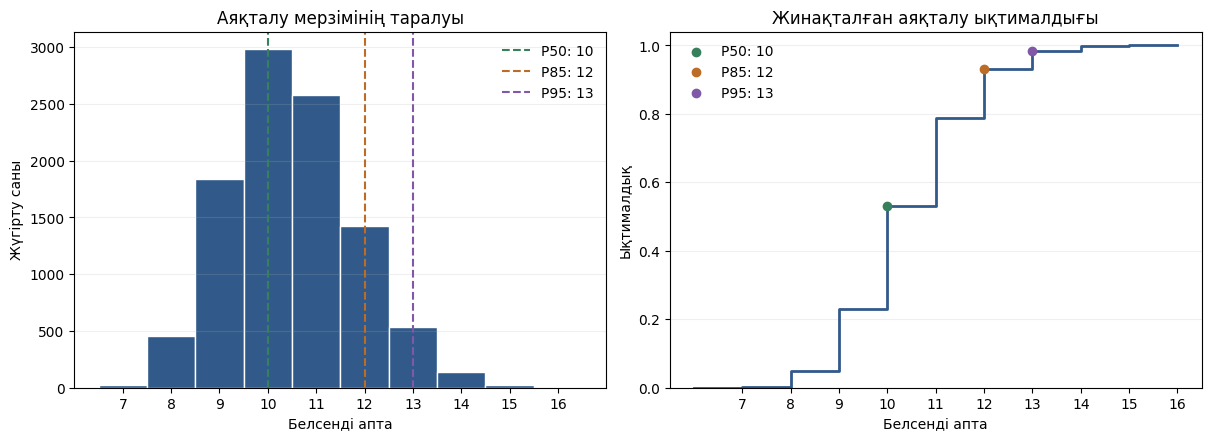

The matplotlib source for this figure:
# GadgetStore 6-zertkhanalyk jumys
# Source data: lecture 6 slide 25. Not real project history.
# Install matplotlib==3.10.8, then run: python monte_carlo.py
from pathlib import Path
from datetime import date, timedelta
from collections import Counter
from statistics import mean, pstdev
import random, math, json, csv, sys
import matplotlib
import matplotlib.pyplot as plt

RESULTS = Path('lab6_results')
RESULTS.mkdir(exist_ok=True)
SEED = 20261008
RUNS = 10_000
THROUGHPUT = [3, 8, 4, 10, 2, 7, 9, 5, 6, 6]
N = 60
START = date(2026, 10, 12)  # жоспарлық бастапқы дүйсенбі
PAUSE_WEEKS = {4, 12}       # нақты оқу күнтізбесі емес, 5-ЗЖ-дағы 2 апта резервінің моделі
PROJECT_WINDOW = 12        # 5-ЗЖ-дағы күнтізбелік жоспар терезесі
VELOCITY = 11              # SP / белсенді екі апталық спринт, өлшенген факт емес
SPRINT_WEEKS = 2

assert len(THROUGHPUT) == 10
assert all(isinstance(v, int) and v >= 0 for v in THROUGHPUT)
assert sum(THROUGHPUT) > 0
assert N > 0 and RUNS == 10_000
print('Python:', sys.version.split()[0], 'Matplotlib:', matplotlib.__version__)
print('Бақылау апталары:', len(THROUGHPUT))
print('Жиыны:', sum(THROUGHPUT), 'элемент; орташа:', mean(THROUGHPUT), 'элемент/белсенді апта')
print('Минимум:', min(THROUGHPUT), 'максимум:', max(THROUGHPUT), 'σ:', round(pstdev(THROUGHPUT), 3))

stories = [
    {'id':'S01','wbs':'1.1','title':'Қабылдаушы ретінде релиз шекарасын және қабылдау шартын көргім келеді', 'sp':3,
     'tasks':['Пайдаланушы сценарийлері','Must-have шекарасы','Қабылдау критерийлері','ФЕТ тізімі','API келісімі','Бекіту жазбасы']},
    {'id':'S02','wbs':'1.2','title':'Сатып алушы ретінде дұрыс бағасы мен суреті бар каталогты көргім келеді', 'sp':5,
     'tasks':['Тұрақты ID тексеруі','Баға өрістерін тексеру','Санат сәйкестігі','Сурет көздерін тіркеу','Seed қайталануын тексеру','Каталог қабылдауы']},
    {'id':'S03','wbs':'1.3','title':'Сатып алушы ретінде тауарды іздеп, сүзіп, толық сипаттамасын ашқым келеді', 'sp':5,
     'tasks':['Іздеу сценарийі','Санат сүзгісі','Сұрыптау сценарийі','Тауар беті','Бос нәтиже күйі','Мобильді тексеру']},
    {'id':'S04','wbs':'2.1','title':'Сатып алушы ретінде себет құрамын өзгертіп, қайта ашқанда сақталуын қалаймын', 'sp':8,
     'tasks':['Тауар қосу','Санын өзгерту','Тауар жою','Себет сақтау','Бүлінген дерек күйі','Себет қабылдауы']},
    {'id':'S05','wbs':'2.2','title':'Сатып алушы ретінде тапсырысымның базада дұрыс сомамен сақталуын қалаймын', 'sp':8,
     'tasks':['Сұрау келісімін тексеру','Тауарды базадан оқу','Серверлік сома','Транзакция тексеруі','ID жауабы','Тапсырыс жазбасы']},
    {'id':'S06','wbs':'2.3','title':'Сатып алушы ретінде форманы толтырып, тапсырыс нөмірін алғым келеді', 'sp':5,
     'tasks':['Аты-жөн өрісі','Телефон тексеруі','Мекенжай өрісі','Қате хабарламасы','Растау экраны','Себетті босату шарты']},
    {'id':'S07','wbs':'2.4','title':'Дүкен өкілі ретінде қате немесе қатар сұраулар қалдықты бұзбауын қалаймын', 'sp':8,
     'tasks':['Жоқ тауар тесті','Қайталанған ID тесті','Қалдықтан артық сан тесті','Жалған сома тесті','Қатар сұрау тесті','Рестарт тесті']},
    {'id':'S08','wbs':'3.1','title':'Тексеруші ретінде жобаны нұсқаулықпен қайта іске қосқым келеді', 'sp':5,
     'tasks':['Node нұсқасы','Іске қосу командасы','Порт конфигурациясы','Health тексеруі','Docker сценарийі','Таза ортадағы іске қосу']},
    {'id':'S09','wbs':'3.2','title':'Жоба иесі ретінде деректерді көшірмеден қалпына келтіргім келеді', 'sp':5,
     'tasks':['Жазуды тоқтату тәртібі','База көшірмесі','Бөлек ортада restore','Жазбалар санын салыстыру','Қалпына келу уақытын өлшеу','Регрессия хаттамасы']},
    {'id':'S10','wbs':'3.3','title':'Қабылдаушы ретінде жобаның негізгі сценарийі мен құжаттарын қабылдағым келеді', 'sp':3,
     'tasks':['Пайдаланушы нұсқаулығы','Іске қосу нұсқаулығы','Көрсетілім сценарийі','Ақаулар тізімі','Қабылдау хаттамасы','Архивті тексеру']}
]
items = [{'id':f"{s['id']}-T{i:02d}", 'story':s['id'], 'wbs':s['wbs'], 'result':t}
         for s in stories for i,t in enumerate(s['tasks'],1)]
TOTAL_SP = sum(s['sp'] for s in stories)
assert len(items) == N == 60 and len(stories) == 10 and TOTAL_SP == 55
for s in stories: print(s['id'], 'WBS',s['wbs'], '|',s['sp'],'SP |',s['title'])
with (RESULTS/'backlog_60.csv').open('w',encoding='utf-8-sig',newline='') as f:
    w=csv.DictWriter(f,fieldnames=list(items[0])); w.writeheader(); w.writerows(items)
with (RESULTS/'throughput_lecture.csv').open('w',encoding='utf-8-sig',newline='') as f:
    w=csv.writer(f); w.writerow(['observation_week','done','source'])
    w.writerows((i,n,'Lecture 6 slide 25, educational example') for i,n in enumerate(THROUGHPUT,1))
print('Жиыны:',len(items),'элемент және',TOTAL_SP,'SP. SP сағатқа айналдырылмайды.')

def simulate(history, backlog, runs=10_000, seed=SEED):
    if not history or not all(isinstance(x,int) and x >= 0 for x in history) or not any(history):
        raise ValueError('History must contain nonnegative integer counts and at least one positive count')
    if not isinstance(backlog,int) or backlog <= 0 or runs <= 0:
        raise ValueError('Backlog and runs must be positive')
    rng = random.Random(seed)
    durations = []
    for _ in range(runs):
        done = weeks = 0
        while done < backlog:
            done += rng.choice(history)
            weeks += 1
        durations.append(weeks)
    return durations

durations = simulate(THROUGHPUT,N,RUNS,SEED)
ordered = sorted(durations)
def quantile(values, q):
    ordered_values=sorted(values)
    return ordered_values[math.ceil(q*len(ordered_values))-1]
quantiles = {f'P{int(q*100)}':quantile(durations,q) for q in [.50,.70,.85,.95]}
print('10 000 жүгіртудің квантильдері:',quantiles)
print('Қарапайым бөлу:',N,'/',mean(THROUGHPUT),'=',N/mean(THROUGHPUT),'белсенді апта')
print('Симуляцияның орташа ұзақтығы:',round(mean(durations),3),'белсенді апта')

def calendar_week(active_weeks, pauses=PAUSE_WEEKS):
    active = calendar = 0
    while active < active_weeks:
        calendar += 1
        if calendar not in pauses: active += 1
    return calendar
def finish_date(active_weeks):
    return START + timedelta(days=7*calendar_week(active_weeks)-1)
rows=[]
for level,week in quantiles.items():
    share=sum(w <= week for w in durations)/RUNS
    row={'level':level,'active_weeks':week,'calendar_weeks':calendar_week(week),'finish_date':finish_date(week).isoformat(),'empirical_probability':share}
    rows.append(row)
    print(f"{level}: {week} белсенді апта; {row['calendar_weeks']} күнтізбелік апта; {row['finish_date']}; үлес {share:.1%}")
deadline = START + timedelta(days=7*PROJECT_WINDOW-1)
deadline_probability = sum(calendar_week(w)<=PROJECT_WINDOW for w in durations)/RUNS
print(f'5-ЗЖ-дағы {PROJECT_WINDOW} апталық терезе: {deadline}; осы модельде аяқталу үлесі {deadline_probability:.1%}')

plt.rcParams.update({'font.family':'DejaVu Sans','font.size':10})
fig, axes = plt.subplots(1,2,figsize=(12,4.3),layout='constrained')
bins=range(min(durations),max(durations)+2)
axes[0].hist(durations,bins=[x-.5 for x in bins],color='#315A8A',edgecolor='white')
axes[0].set(title='Аяқталу мерзімінің таралуы',xlabel='Белсенді апта',ylabel='Жүгірту саны')
counts=Counter(durations); xs=sorted(counts)
ys=[sum(counts[x] for x in xs if x<=week)/RUNS for week in xs]
axes[1].step([xs[0]-1]+xs,[0]+ys,where='post',color='#315A8A',linewidth=2)
axes[1].set(title='Жинақталған аяқталу ықтималдығы',xlabel='Белсенді апта',ylabel='Ықтималдық',ylim=(0,1.04))
for level,color in [('P50','#37805C'),('P85','#BC6C25'),('P95','#8157A8')]:
    week=quantiles[level]
    axes[0].axvline(week,color=color,linestyle='--',label=f'{level}: {week}')
    axes[1].scatter([week],[sum(w<=week for w in durations)/RUNS],color=color,label=f'{level}: {week}',zorder=3)
for ax in axes:
    ax.set_xticks(xs); ax.grid(axis='y',alpha=.2); ax.legend(frameon=False)
fig.savefig(RESULTS/'monte_carlo.png',dpi=180)
fig.savefig(RESULTS/'monte_carlo.pdf')
plt.show()

det_sprints=math.ceil(TOTAL_SP/VELOCITY)
det_active=det_sprints*SPRINT_WEEKS
det_calendar=calendar_week(det_active)
det_probability=sum(w<=det_active for w in durations)/RUNS
print(f'Детерминистік: ceil({TOTAL_SP}/{VELOCITY}) = {det_sprints} спринт = {det_active} белсенді апта')
print(f'Күнтізбе: {det_calendar} апта, {finish_date(det_active)}')
print(f'Осы мерзімге дейін аяқталған симуляциялар: {det_probability:.1%}')
print(f'P85 айырмасы: {quantiles["P85"]-det_active} белсенді апта; күнтізбеде {calendar_week(quantiles["P85"])-det_calendar} апта')
print(f'P95 айырмасы: {quantiles["P95"]-det_active} белсенді апта')
print(f'5-ЗЖ терезесінің P85-тен айырмасы: {calendar_week(quantiles["P85"])-PROJECT_WINDOW} күнтізбелік апта')

poker = [
 ('S01',[2,3,5],3,'Шекараны жазу мен оны қабылдатуды әртүрлі түсіну','Ұмытылған жұмыс: ФЕТ және бекіту дәлелі'),
 ('S02',[3,5,8],5,'Каталогты толтыру мен дерек сапасын тексеру айырмасы','Жасырын тәуелділік: D2 сурет пен дерек шарты'),
 ('S03',[3,5,5],5,'Тек іздеу өрісі немесе толық таңдау сценарийі','Ұмытылған жұмыс: бос нәтиже және мобильді көрініс'),
 ('S04',[5,8,8],8,'Тек қосу немесе қайта ашқанда сақталатын себет','Дайындық түсінігі: бүлінген localStorage және сан шектері'),
 ('S05',[5,8,13],8,'INSERT жеткілікті ме әлде атомарлық өзгеріс керек пе','Жасырын жұмыс: серверлік баға және rollback'),
 ('S06',[3,5,8],5,'Форма көрінісі мен API қатесін көрсету айырмасы','Дайындық түсінігі: сәтті жауаптан кейін ғана себетті тазалау'),
 ('S07',[5,8,13],8,'Кәдімгі тест пен қатар сұрау сценарийінің айырмасы','Ұмытылған жұмыс: соңғы тауарға екі сұрау және жеке тест базасы'),
 ('S08',[3,5,8],5,'Өз компьютерінде іске қосу немесе таза ортада қайталау','Жасырын тәуелділік: Node нұсқасы, порт және Docker қолжетімділігі'),
 ('S09',[3,5,8],5,'Көшірме алу мен restore нәтижесін дәлелдеу айырмасы','Ұмытылған жұмыс: жазбаларды салыстыру және уақыт өлшеу'),
 ('S10',[2,3,5],3,'Файл тапсыру немесе қабылдау хаттамасымен жабу','Жасырын тәуелділік: D3 тексерушінің уақыты')
]
assert [row[2] for row in poker] == [s['sp'] for s in stories]
with (RESULTS/'poker_model.csv').open('w',encoding='utf-8-sig',newline='') as f:
    writer=csv.writer(f)
    writer.writerow(['story','A_model','B_model','C_model','range','consensus_model','disagreement','discovered'])
    for sid,votes,final,reason,found in poker:
        writer.writerow([sid,*votes,max(votes)-min(votes),final,reason,found])
        print(f'{sid}: {votes}; ауқым {max(votes)-min(votes)} SP; модельдік келісім {final} SP')
        print('  Себеп:',reason,'\n  Талқылауда анықталатыны:',found)
print('Модельдік келісім жиыны:',sum(row[2] for row in poker),'SP')

# Бэклог 20% ұлғайса, сол үлестіру жағдайындағы сезімталдық.
expanded=simulate(THROUGHPUT,72,RUNS,SEED)
print('60 элемент: P85 =',quantiles['P85'],'белсенді апта')
print('72 элемент: P85 =',quantile(expanded,.85),'белсенді апта')
print('Бұл ықтимал өзгерістің әсері, жаңа жұмыс болады деген факт емес.')

# Қайталанушылық пен мағыналық тексерулер
assert durations == simulate(THROUGHPUT,N,RUNS,SEED)
assert len(durations) == RUNS
assert min(durations) >= math.ceil(N/max(THROUGHPUT))
assert all(a<=b for a,b in zip(quantiles.values(),list(quantiles.values())[1:]))
assert simulate([2],5,3,1) == [3,3,3]
assert calendar_week(3)==3 and calendar_week(4)==5 and calendar_week(10)==11 and calendar_week(11)==13
try:
    simulate([0,0],2,2,1)
    raise AssertionError('Zero-only history must fail')
except ValueError: pass
summary={'seed':SEED,'runs':RUNS,'backlog':N,'story_points':TOTAL_SP,'throughput':THROUGHPUT,
         'data_status':'lecture_example_not_project_history','velocity_status':'assumed_not_measured',
         'velocity':VELOCITY,'start_date':START.isoformat(),'pause_weeks':sorted(PAUSE_WEEKS),
         'quantiles':rows,'det_active':det_active,'det_calendar':det_calendar,
         'det_date':finish_date(det_active).isoformat(),'det_probability':det_probability,
         'lab5_deadline':deadline.isoformat(),'lab5_probability':deadline_probability,
         'expanded_backlog_p85':quantile(expanded,.85)}
(RESULTS/'results.json').write_text(json.dumps(summary,ensure_ascii=False,indent=2),encoding='utf-8')
print('Тексерулер өтті. Нәтижелер:',RESULTS.resolve())
